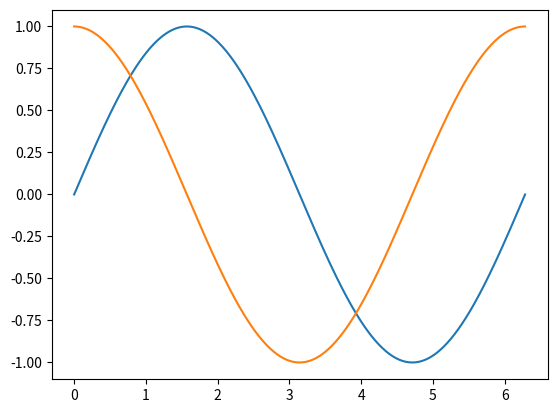

Generate this figure with matplotlib:
#!/usr/bin/env python
# 100 evenly-spaced values from 0 to 50

import math
import numpy as np
import matplotlib.pyplot as plt

x = np.linspace(0, 2*math.pi, 500)
y = np.sin(x)

plt.plot(x, y)
plt.plot(x, np.cos(x))
plt.show()
